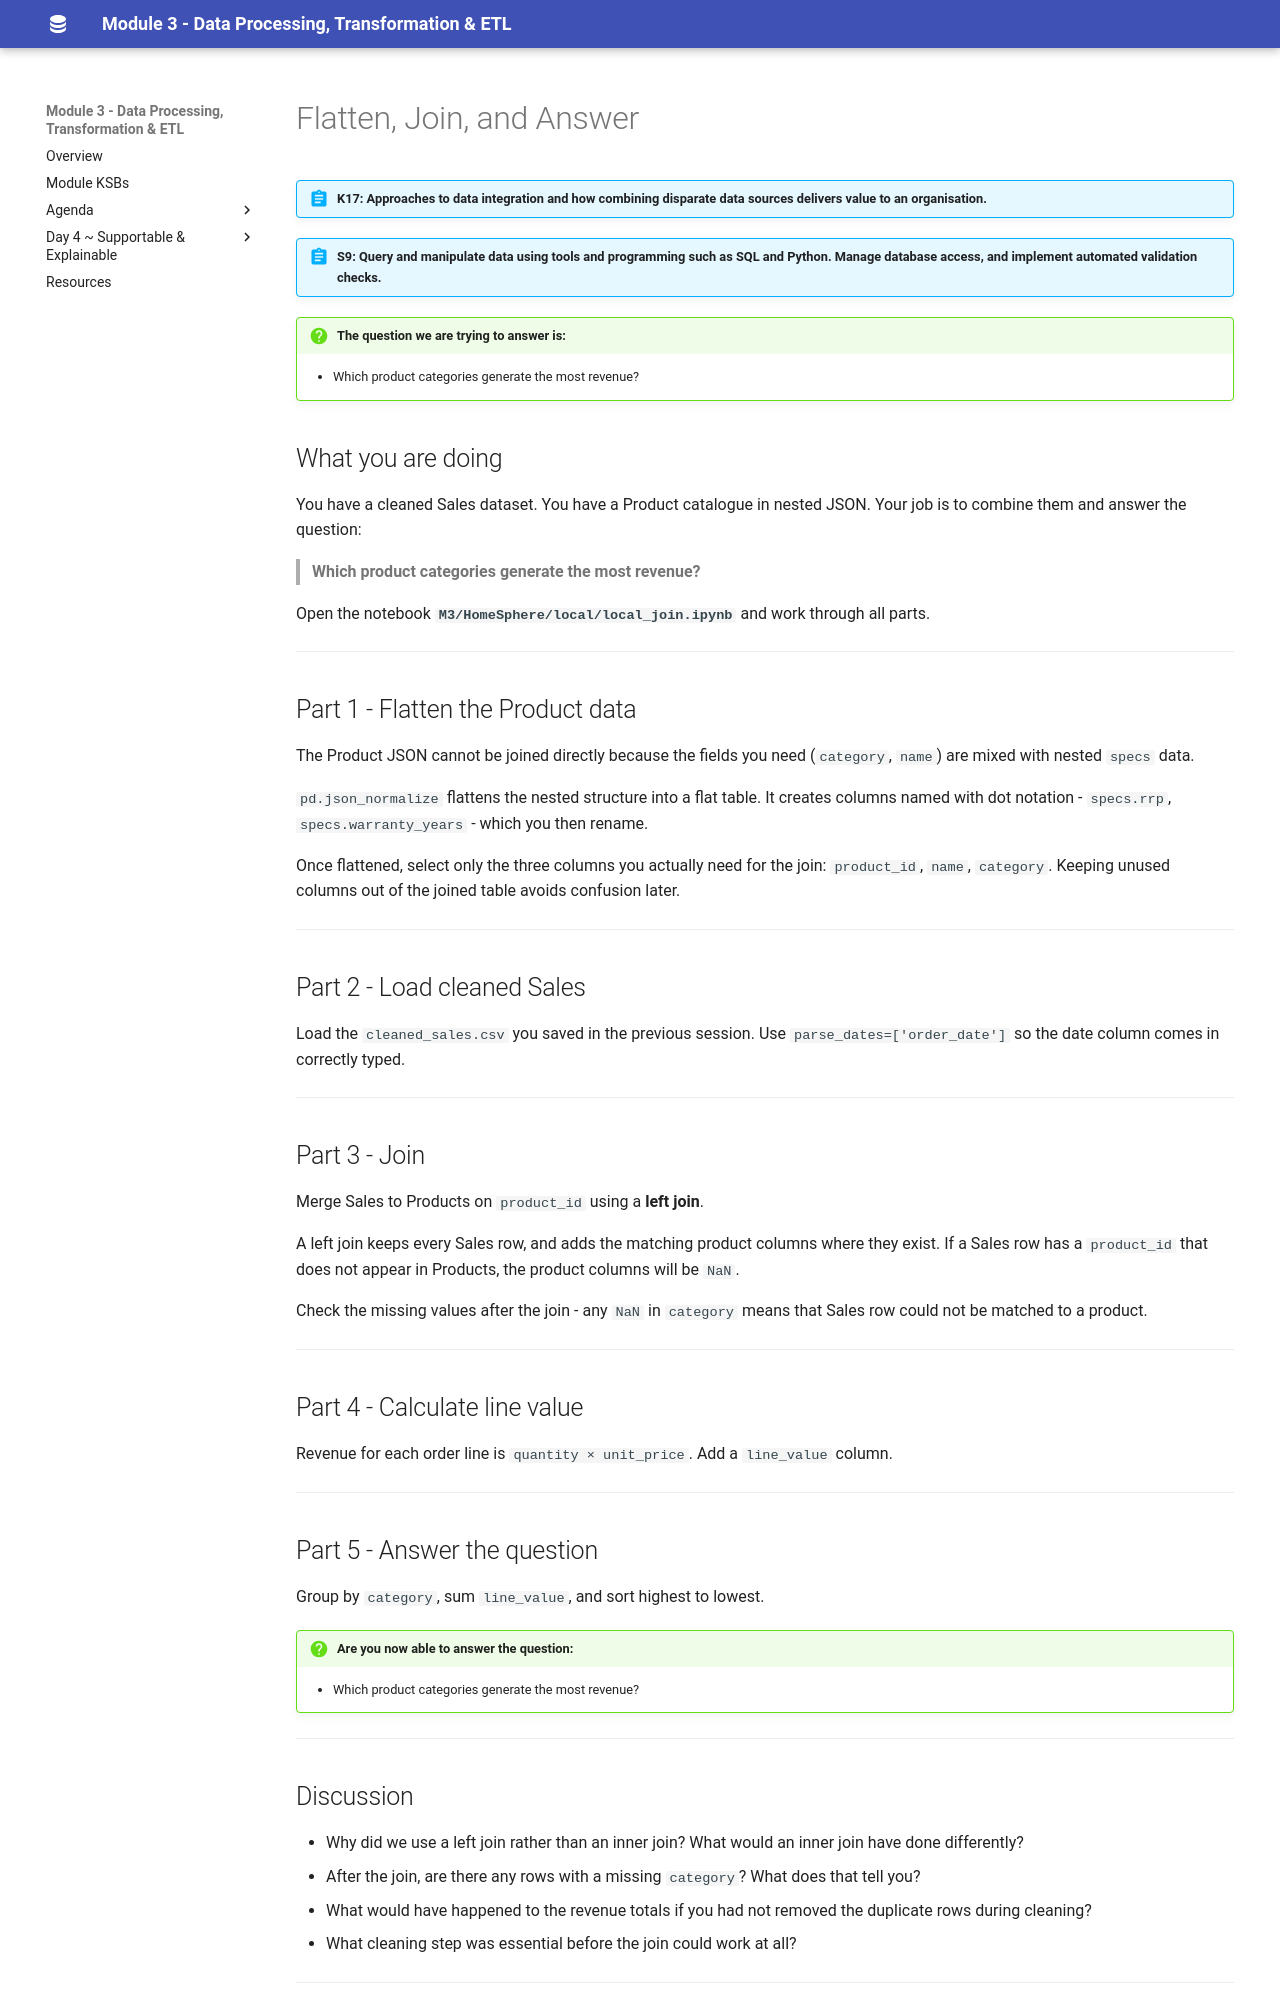

repository: qaalabs/DE5M3 · page: day1/flatten-join/index.html · generator: mkdocs

# Flatten, Join, and Answer

!!! abstract "K17: Approaches to data integration and how combining disparate data sources delivers value to an organisation."

!!! abstract "S9: Query and manipulate data using tools and programming such as SQL and Python. Manage database access, and implement automated validation checks."

!!! question "The question we are trying to answer is:"
    - Which product categories generate the most revenue?

## What you are doing

You have a cleaned Sales dataset. You have a Product catalogue in nested JSON.
Your job is to combine them and answer the question:

> **Which product categories generate the most revenue?**

Open the notebook **`M3/HomeSphere/local/local_join.ipynb`** and work through all parts.

---

## Part 1 - Flatten the Product data

The Product JSON cannot be joined directly because the fields you need (`category`, `name`) are mixed with nested `specs` data.

`pd.json_normalize` flattens the nested structure into a flat table. It creates columns named with dot notation - `specs.rrp`, `specs.warranty_years` - which you then rename.

Once flattened, select only the three columns you actually need for the join: `product_id`, `name`, `category`. Keeping unused columns out of the joined table avoids confusion later.

---

## Part 2 - Load cleaned Sales

Load the `cleaned_sales.csv` you saved in the previous session.
Use `parse_dates=['order_date']` so the date column comes in correctly typed.

---

## Part 3 - Join

Merge Sales to Products on `product_id` using a **left join**.

A left join keeps every Sales row, and adds the matching product columns where they exist. If a Sales row has a `product_id` that does not appear in Products, the product columns will be `NaN`.

Check the missing values after the join - any `NaN` in `category` means that Sales row could not be matched to a product.

---

## Part 4 - Calculate line value

Revenue for each order line is `quantity × unit_price`. Add a `line_value` column.

---

## Part 5 - Answer the question

Group by `category`, sum `line_value`, and sort highest to lowest.

!!! question "Are you now able to answer the question:"
    - Which product categories generate the most revenue?

---
